Run: headless pygame with SDL's dummy video driver; simulated clock (each Clock.tick advances the game by its frame time, no real sleeping); random seed 0; keys injected as events and as key.get_pressed() state; no mouse input.
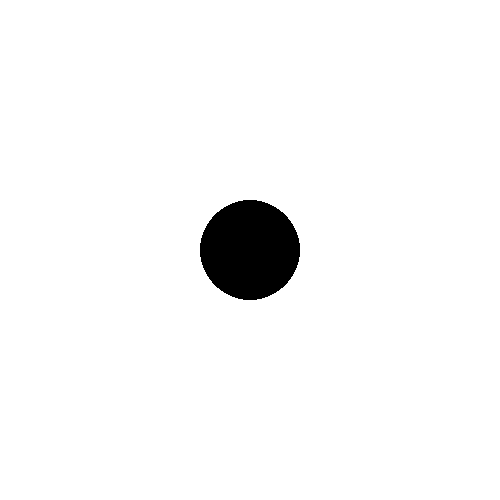
Frame 1 of 4 · flips 1–60 · no input
Frame 2 of 4 · flips 61–180 · tapped SPACE, RETURN · held RIGHT (→), D · screen unchanged from frame 1, image omitted
Frame 3 of 4 · flips 181–300 · held DOWN (↓), S · screen unchanged from frame 2, image omitted
Frame 4 of 4 · flips 301–420 · held LEFT (←), A, UP (↑), W · screen unchanged from frame 3, image omitted

The pygame program that drew these frames:

import pygame
import sys

# Инициализация библиотеки pygame
pygame.init()

# Установка размеров окна для отображения круга
win_width = 500
win_height = 500
window = pygame.display.set_mode((win_width, win_height))
pygame.display.set_caption("Drawing a circle")

# Задаем цвета
white = (255, 255, 255)  # RGB - белый цвет
black = (0, 0, 0)        # RGB - черный цвет

# Определяем параметры круга
radius = 50
circle_x = 250
circle_y = 250

# Цикл игры
running = True
while running:
    for event in pygame.event.get():
        if event.type == pygame.QUIT:
            running = False

    # Заливка экрана белым цветом
    window.fill(white)

    # Рисуем круг на экране
    pygame.draw.circle(window, black, (circle_x, circle_y), radius)

    # Обновление экрана
    pygame.display.update()

# Выход из игры
pygame.quit()
sys.exit()
